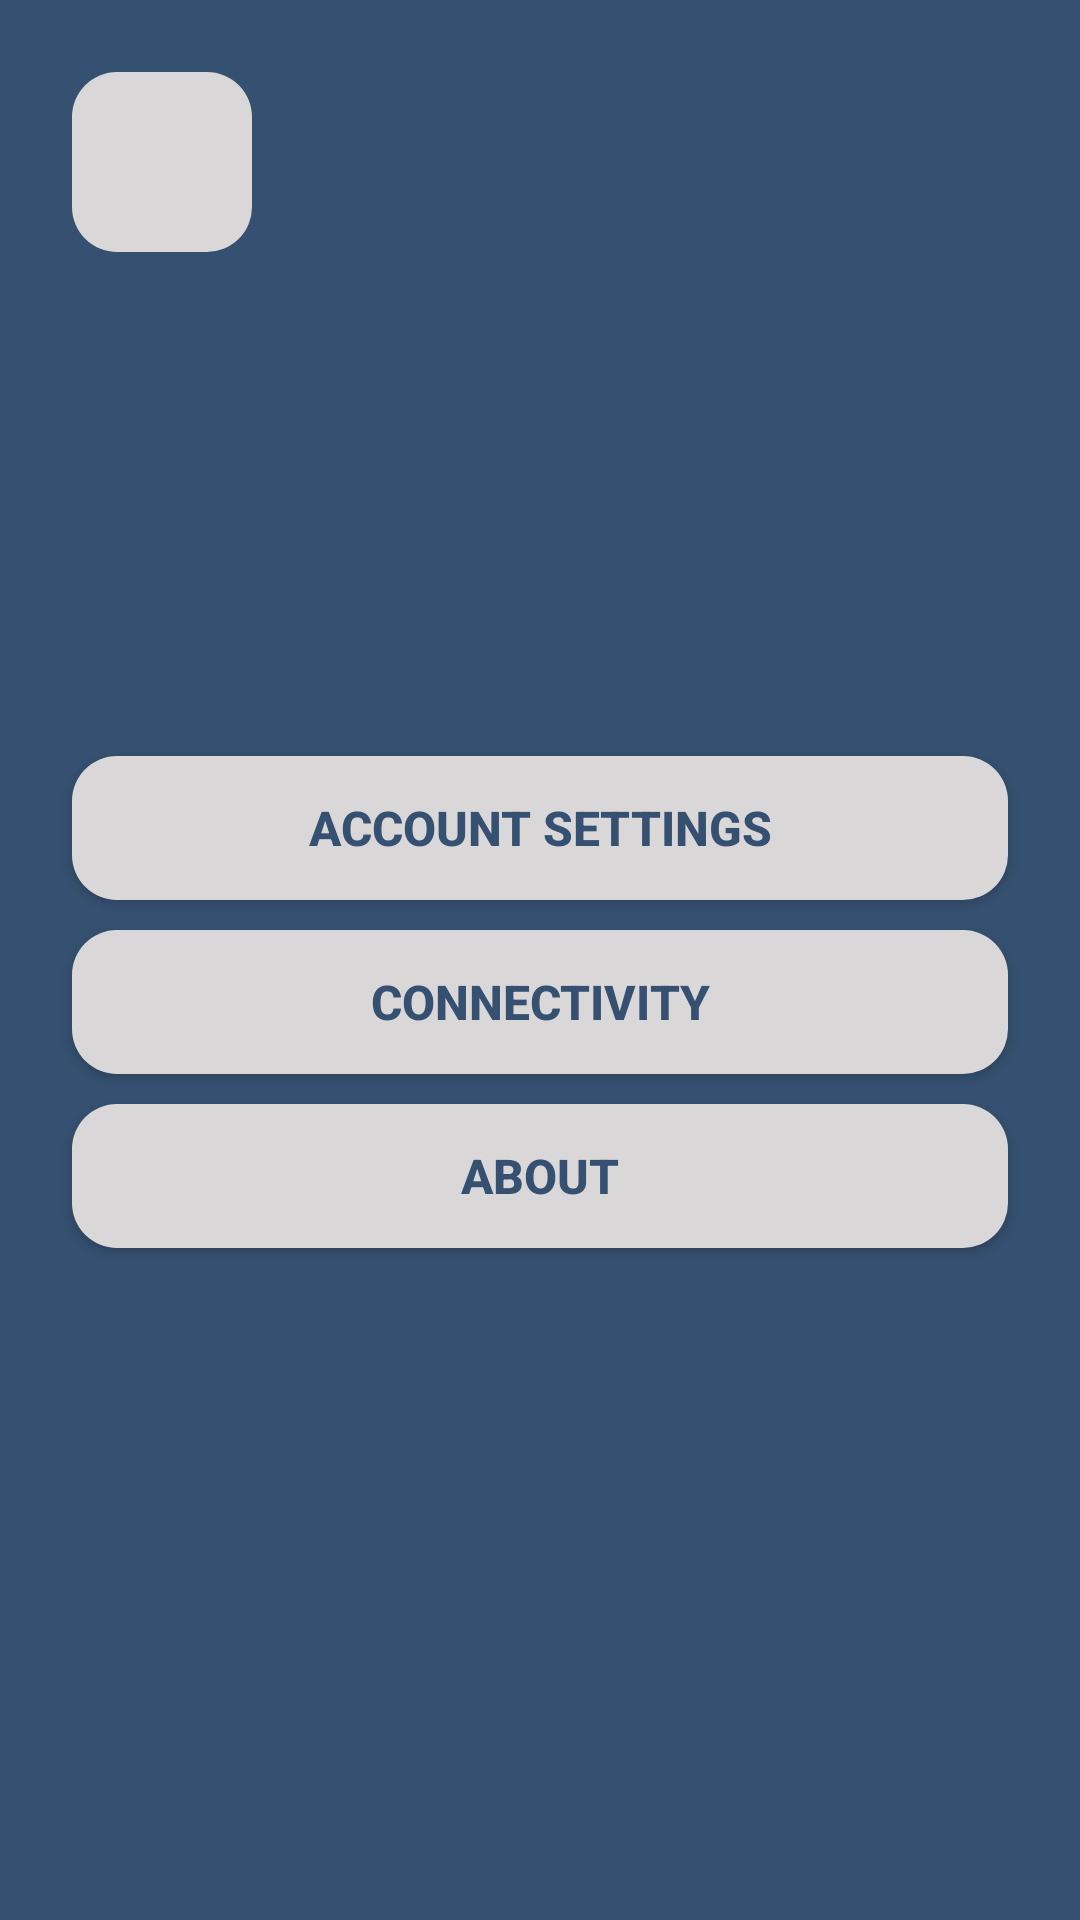

Here is an Android app screen rendered from its layout file. Give the layout XML and the strings, colors and styles it references.
<!-- AndroidManifest.xml: application theme Theme.SmartEduBox -->
<!-- res/layout/settings_offline.xml -->
<?xml version="1.0" encoding="utf-8"?>
<androidx.constraintlayout.widget.ConstraintLayout xmlns:android="http://schemas.android.com/apk/res/android"
    xmlns:app="http://schemas.android.com/apk/res-auto"
    xmlns:tools="http://schemas.android.com/tools"
    android:layout_width="match_parent"
    android:layout_height="match_parent"
    android:background="@color/mainColor_palette"
    android:id="@+id/settings_offline"
    tools:context=".SettingsOffline">

    <ImageButton
        android:id="@+id/homeButtonOffline"
        android:layout_width="60dp"
        android:layout_height="60dp"
        android:layout_marginStart="24dp"
        android:layout_marginTop="24dp"
        android:background="@drawable/receive_card"
        app:layout_constraintEnd_toEndOf="parent"
        app:layout_constraintHorizontal_bias="0.0"
        app:layout_constraintStart_toStartOf="parent"
        app:layout_constraintTop_toTopOf="parent"
        app:srcCompat="@drawable/ic_home" />

    <Button
        android:id="@+id/accountSettingsBtnOffline"
        android:layout_width="0dp"
        android:layout_height="wrap_content"
        android:layout_marginStart="24dp"
        android:layout_marginTop="252dp"
        android:layout_marginEnd="24dp"
        android:background="@drawable/receive_card"
        android:text="Account Settings"
        android:textColor="@color/mainColor_palette"
        android:textSize="16sp"
        android:textStyle="bold"
        app:layout_constraintEnd_toEndOf="parent"
        app:layout_constraintHorizontal_bias="0.498"
        app:layout_constraintStart_toStartOf="parent"
        app:layout_constraintTop_toTopOf="parent" />

    <Button
        android:id="@+id/connectivitySettingsBtn"
        android:layout_width="0dp"
        android:layout_height="wrap_content"
        android:layout_marginStart="24dp"
        android:layout_marginTop="10dp"
        android:layout_marginEnd="24dp"
        android:background="@drawable/receive_card"
        android:text="@string/settings_connectivity"
        android:textColor="@color/mainColor_palette"
        android:textSize="16sp"
        android:textStyle="bold"
        app:layout_constraintEnd_toEndOf="parent"
        app:layout_constraintHorizontal_bias="0.498"
        app:layout_constraintStart_toStartOf="parent"
        app:layout_constraintTop_toBottomOf="@+id/accountSettingsBtnOffline" />

    <Button
        android:id="@+id/aboutButtonOffline"
        android:layout_width="0dp"
        android:layout_height="wrap_content"
        android:layout_marginStart="24dp"
        android:layout_marginTop="10dp"
        android:layout_marginEnd="24dp"
        android:background="@drawable/receive_card"
        android:text="@string/about"
        android:textColor="@color/mainColor_palette"
        android:textSize="16sp"
        android:textStyle="bold"
        app:layout_constraintBottom_toBottomOf="parent"
        app:layout_constraintEnd_toEndOf="parent"
        app:layout_constraintHorizontal_bias="0"
        app:layout_constraintStart_toStartOf="parent"
        app:layout_constraintTop_toBottomOf="@+id/connectivitySettingsBtn"
        app:layout_constraintVertical_bias="0.0" />
</androidx.constraintlayout.widget.ConstraintLayout>
<!-- resources referenced by this layout -->
<resources>
  <color name="mainColor_palette">#355070</color>
  <!-- drawable receive_card (drawable) -->
  <?xml version="1.0" encoding="utf-8"?>
  <shape xmlns:android="http://schemas.android.com/apk/res/android">
      <solid android:color="#d9d7d7"/>
      <corners android:radius="15dp"/>
  </shape>
  <string name="about">About</string>
  <string name="settings_connectivity">Connectivity</string>
  <style name="Theme.SmartEduBox" parent="Theme.AppCompat.Light.DarkActionBar">
          
          <item name="colorPrimary">@color/mainColor_palette</item>
          <item name="colorPrimaryVariant">@color/mainColor_palette</item>
          <item name="colorOnPrimary">@color/mainColor_palette</item>
          
          <item name="colorSecondary">@color/white</item>
          <item name="colorSecondaryVariant">@color/white</item>
          <item name="colorOnSecondary">@color/white</item>
          
          <item name="android:statusBarColor" tools:targetApi="l">@color/mainColor_palette</item>
          
      </style>
  <color name="white">#FFFFFFFF</color>
</resources>
